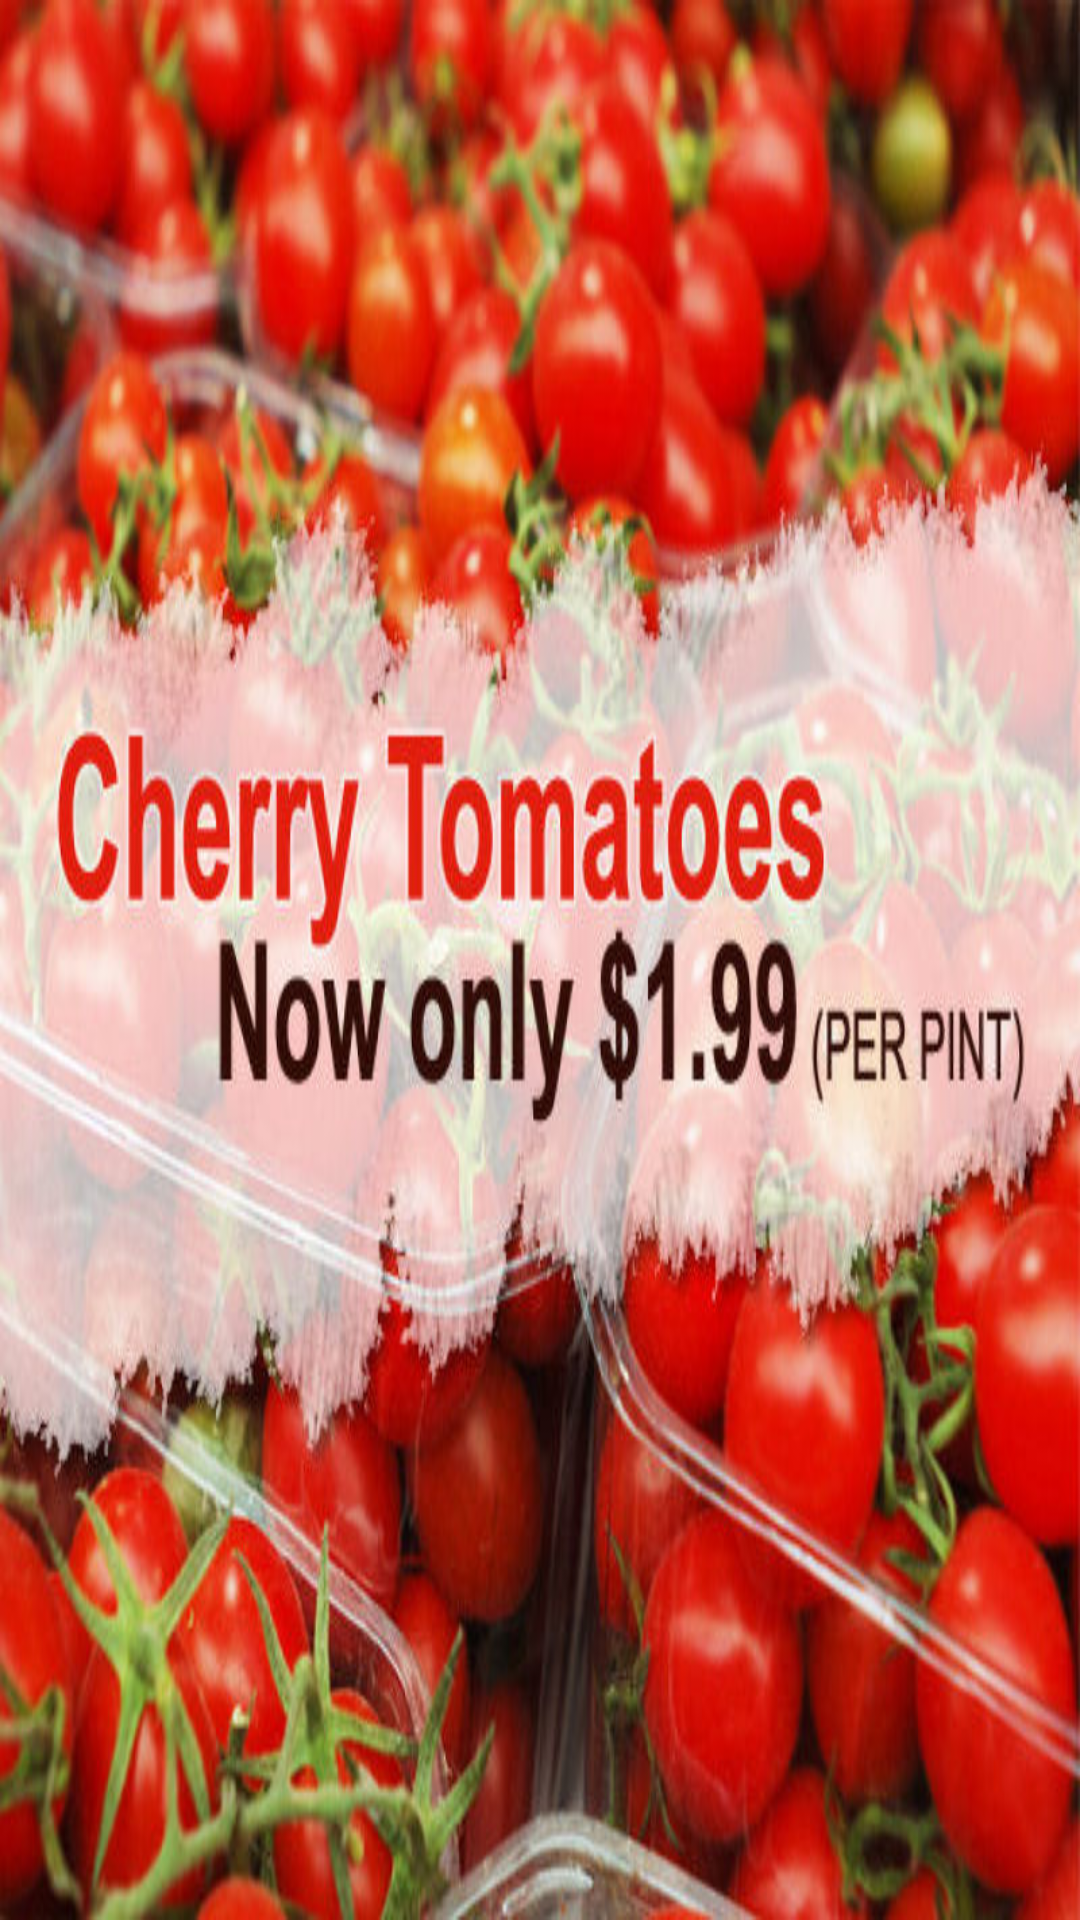

Produce the Android XML layout that renders to this screen, including the resource entries it uses.
<!-- AndroidManifest.xml: application theme Theme.UxResources -->
<!-- res/layout/ad1.xml -->
<?xml version="1.0" encoding="utf-8"?>
<androidx.constraintlayout.widget.ConstraintLayout xmlns:android="http://schemas.android.com/apk/res/android"
    xmlns:app="http://schemas.android.com/apk/res-auto"
    xmlns:tools="http://schemas.android.com/tools"
    android:id="@+id/ad1_form"
    android:layout_width="match_parent"
    android:layout_height="match_parent"
    android:background="?background"
    android:theme="@style/Theme.UxResources">

  <ImageView
      android:id="@+id/ad1_image"
      android:layout_width="0dp"
      android:layout_height="0dp"
      android:adjustViewBounds="false"
      android:scaleType="fitXY"
      app:layout_constraintBottom_toBottomOf="parent"
      app:layout_constraintEnd_toEndOf="parent"
      app:layout_constraintStart_toStartOf="parent"
      app:layout_constraintTop_toTopOf="parent"
      app:srcCompat="@drawable/ad1"
      tools:ignore="ContentDescription,ImageContrastCheck" />

</androidx.constraintlayout.widget.ConstraintLayout>
<!-- resources referenced by this layout -->
<resources>
  <!-- drawable ad1: jpg bitmap (drawable, 103839 bytes) -->
  <style name="Theme.UxResources" parent="Theme.MaterialComponents.Light">
          <item name="background">@color/background</item>
          
          <item name="colorPrimary">@color/ingenico_teal_500</item>
          <item name="colorPrimaryVariant">@color/ingenico_teal_700</item>
          <item name="colorOnPrimary">@color/black</item>
          
          <item name="colorSecondary">@color/ingenico_pink_400</item>
          <item name="colorSecondaryVariant">@color/ingenico_pink_600</item>
          <item name="colorOnSecondary">@color/black</item>
          
          
          <item name="colorOnBackground">@color/white</item>
          
          <item name="colorError">#B00020</item>
          <item name="colorOnError">@color/white</item>
          
          <item name="colorSurface">@color/white</item>
          <item name="colorOnSurface">@color/black</item>
          
          <item name="buttonYes">@color/ingenico_btn_yes_color</item>
          <item name="buttonNo">@color/ingenico_btn_no_color</item>
          <item name="buttonCancel">@color/ingenico_btn_cancel_color</item>
          <item name="buttonGeneric">@color/ingenico_teal_500</item>
          <item name="titleConfirm">@color/ingenico_confirm_color</item>
          <item name="titleInput">@color/ingenico_title_color</item>
          <item name="backgroundWidget">@color/ingenico_background_widget</item>
          <item name="borderWidget">@color/ingenico_border_widget</item>
  
          
          
          
      </style>
  <color name="background">#FFFFFF</color>
  <color name="ingenico_teal_500">#41b5d2</color>
  <color name="ingenico_teal_700">#3591a5</color>
  <color name="black">#FF000000</color>
  <color name="ingenico_pink_400">#d74b8c</color>
  <color name="ingenico_pink_600">#c32f73</color>
  <color name="white">#FFFFFFFF</color>
  <color name="ingenico_btn_yes_color">#3fbd7d</color>
  <color name="ingenico_btn_no_color">#eec747</color>
  <color name="ingenico_btn_cancel_color">#f67272</color>
  <color name="ingenico_confirm_color">#3fabbd</color>
  <color name="ingenico_title_color">#3e3e3e</color>
  <color name="ingenico_background_widget">#f4f4f4</color>
  <color name="ingenico_border_widget">#3e4446</color>
</resources>
